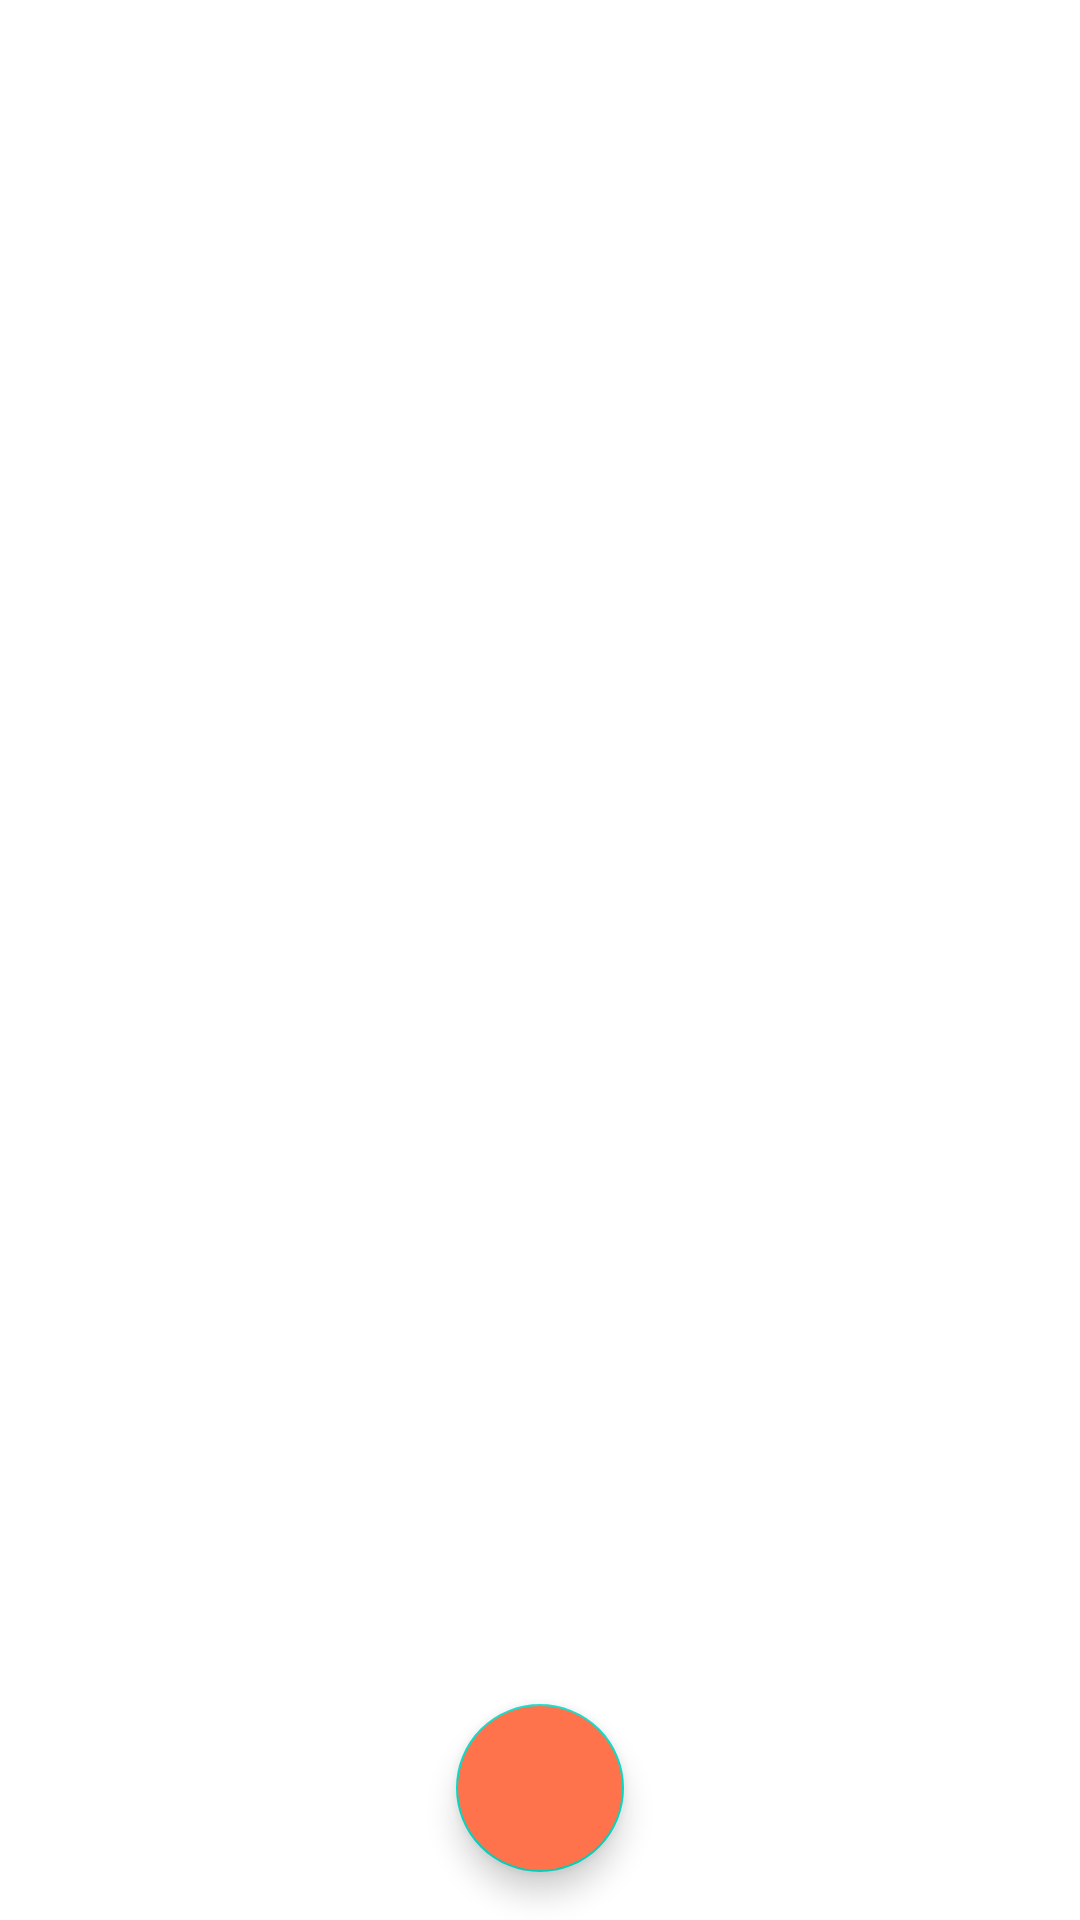

Layout XML and referenced resources for this Android screen:
<!-- AndroidManifest.xml: activity theme Theme.NewTask.NoActionBar -->
<!-- res/layout/activity_slide_view.xml -->
<?xml version="1.0" encoding="utf-8"?>
<androidx.constraintlayout.widget.ConstraintLayout xmlns:android="http://schemas.android.com/apk/res/android"
    xmlns:app="http://schemas.android.com/apk/res-auto"
    xmlns:tools="http://schemas.android.com/tools"
    android:layout_width="match_parent"
    android:layout_height="match_parent"
    tools:context=".ui.activities.SlideViewActivity">

    <com.google.android.material.tabs.TabLayout
        android:id="@+id/tab_layout"
        android:layout_width="match_parent"
        android:layout_height="wrap_content"
        android:layout_marginTop="0dp"
        android:layout_marginBottom="0dp"
        app:tabBackground="@drawable/tab_selector"
        app:tabGravity="center"
        app:tabIndicatorHeight="0dp"
        app:layout_constraintBottom_toBottomOf="@+id/photos_viewpager"
        app:layout_constraintEnd_toEndOf="parent"
        app:layout_constraintStart_toStartOf="parent"
        app:layout_constraintTop_toTopOf="parent" />

    <androidx.viewpager.widget.ViewPager
        android:id="@+id/photos_viewpager"
        android:layout_width="0dp"
        android:layout_height="0dp"
        app:layout_constraintBottom_toBottomOf="parent"
        app:layout_constraintEnd_toEndOf="parent"
        app:layout_constraintStart_toStartOf="parent"
        app:layout_constraintTop_toTopOf="parent" >

    </androidx.viewpager.widget.ViewPager>

    <com.google.android.material.floatingactionbutton.FloatingActionButton
        android:id="@+id/floatingActionButton"
        android:layout_width="wrap_content"
        android:layout_height="wrap_content"
        android:layout_marginBottom="16dp"
        android:clickable="true"

        android:backgroundTint="#FE724C"
        app:layout_constraintBottom_toBottomOf="@+id/photos_viewpager"
        app:layout_constraintEnd_toEndOf="parent"
        app:layout_constraintStart_toStartOf="parent"
        app:srcCompat="@drawable/ic_baseline_arrow_forward_24"
        android:contentDescription="TODO" />

</androidx.constraintlayout.widget.ConstraintLayout>
<!-- resources referenced by this layout -->
<resources>
  <style name="Theme.NewTask.NoActionBar">
          <item name="windowActionBar">false</item>
          <item name="windowNoTitle">true</item>
          <item name="android:textColorPrimary">@color/black</item>
      </style>
  <!-- not gathered from this repository: default colours our renderer supplied (Android Studio template values) -->
  <color name="black">#FF000000</color>
</resources>
